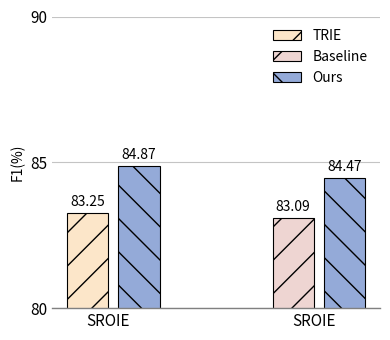

Here is the Python script that generated this plot:

import matplotlib.pyplot as plt
import pandas as pd
import numpy as np
from matplotlib.backends.backend_pdf import PdfPages


labels = ['SROIE', 'SROIE']
# labels = ['IC15'] * 3
y1 = [83.25, 83.09]
y2 = [84.87, 84.47]
# plt.rcParams['font.family'] = ['Times New Roman']

fig,ax = plt.subplots(1,1,figsize=(4,3.5))

x = np.arange(0, len(labels))

width = 0.2 # 柱子宽度

label_font = {
    'weight':'bold',
    'size':14,
    'family':'simsun'
}

ax.tick_params(which='major',direction='in',length=5,width=1,labelsize=11,bottom=False)
# labelrotation=0 标签倾斜角度
ax.tick_params(axis='x',labelsize=11,bottom=False,labelrotation=0)


ax.set_xticks(x)
x_max = 90
start_value = 80
ax.set_ylim(ymin = start_value ,ymax = x_max)
# 0 - 1800 ，200为一个间距
ax.set_yticks(np.arange(start_value, x_max +1 , 5))
ax.set_ylabel('F1(%)')
# ax.set_ylabel('F1(%)',fontdict=label_font)

ax.set_xticklabels(labels)
# ax.set_xticklabels(labels,fontdict=label_font)

plt.grid(axis='y', alpha=0.75)

ax.spines['right'].set_visible(False)
ax.spines['top'].set_visible(False)
ax.spines['left'].set_visible(False)
# ax.spines['bottom'].set_visible(False)
ax.tick_params(bottom=False,top=False,left=False,right=False)  #移除全部刻度线
ax.spines['bottom'].set_color('gray') #为底部轴添加颜色
# ax.spines['bottom'].set_color('#F5F5F5') #为底部轴添加颜色
# 上下左右边框线宽
linewidth = 1 # 2
for spine in ['top','bottom','left','right']:
    ax.spines[spine].set_linewidth(linewidth)

#ax.legend(markerscale=10,fontsize=12,prop=legend_font)
ax.legend(markerscale=10,fontsize=12)


'''
# 设置有边框和头部边框颜色为空right、top、bottom、left
ax.spines['right'].set_color('none')
ax.spines['top'].set_color('none')
'''


    # Add some text for labels, title and custom x-axis tick labels, etc.
def autolabel(rects):
    for rect in rects:
        height = rect.get_height()
        ax.annotate('{}'.format(height),
                    xy=(rect.get_x() + rect.get_width() / 2, height),
                    xytext=(0, 3),  # 3 points vertical offset
                    textcoords="offset points",
                    ha='center', va='bottom')

# colors = ['#9999FF','#58C9B9','#CC33CC','#D1B6E1','#99FF99','#FF6666']
# colors = ['#9999FF','#58C9B9','#CC33CC']
colors = ['#FCE6C9','#EED5D2','#B0E0E6']
# colors = ['#99FF99'] * 6
colors_o = ['#94AAD8'] * 6

color_tt = [(0.3098, 0.5059, 0.74120), (0.6078, 0.7333, 0.3490), (0.7490, 0.3137, 0.3020),
         (0.50, 0.50, 0.50), (0.93, 0.69, 0.13),  (0.30, 0.75, 0.93),
         (0.50, 0.39, 0.64), (0.15, 0.15, 0.15), (0.18, 0.64, 0.54)]


label_ohter = ['TRIE', 'Baseline']
# label_ohter = ['PAN', 'FCENet', 'DBNet']
# label_ohter = 'DBNet'
# rects1 = ax.bar(x - width/2, y1, width, label=label_ohter,ec='k',color=colors,lw=.8, hatch='/')
for i in range(len(labels)):
    rects1 = ax.bar(i - width/2, y1[i], width, label=label_ohter[i],ec='k',color=colors[i],lw=.8, hatch='/')
    autolabel(rects1)
# rects2 = ax.bar(x + width/2 + .05, y2, width, label='Ours',ec='k',color='white',lw=.8,hatch='\\')
rects4 = ax.bar(x + width/2 + .05, y2, width, label='Ours',ec='k',color=colors_o,lw=.8,hatch='\\')

autolabel(rects4)

# plt.legend(title=('1','2'))
# plt.legend()
plt.legend(loc='best',frameon=False) #去掉图例边框
# legend1 = ax.legend([rects1], ["line1"], loc="upper right", edgecolor = colors[2])
# ax.add_artist(legend1)
# ax.legend([rects1], ["DBNet"], edgecolor = colors[1])

# plt.legend([line_up, line_down], ['Line Up', 'Line Down'])
#best, 'upper left' , 'upper center', 'upper right',
# 'center left', 'center', 'center right',
# 'lower left', 'lower center', 'lower right']



fig.tight_layout()

pdf = PdfPages('figure_det.pdf')
pdf.savefig()
pdf.close()
# plt.savefig(r'./p1.png',dpi=500)
plt.show()
